Run: headless pygame with SDL's dummy video driver; simulated clock (each Clock.tick advances the game by its frame time, no real sleeping); random seed 0; keys injected as events and as key.get_pressed() state; no mouse input.
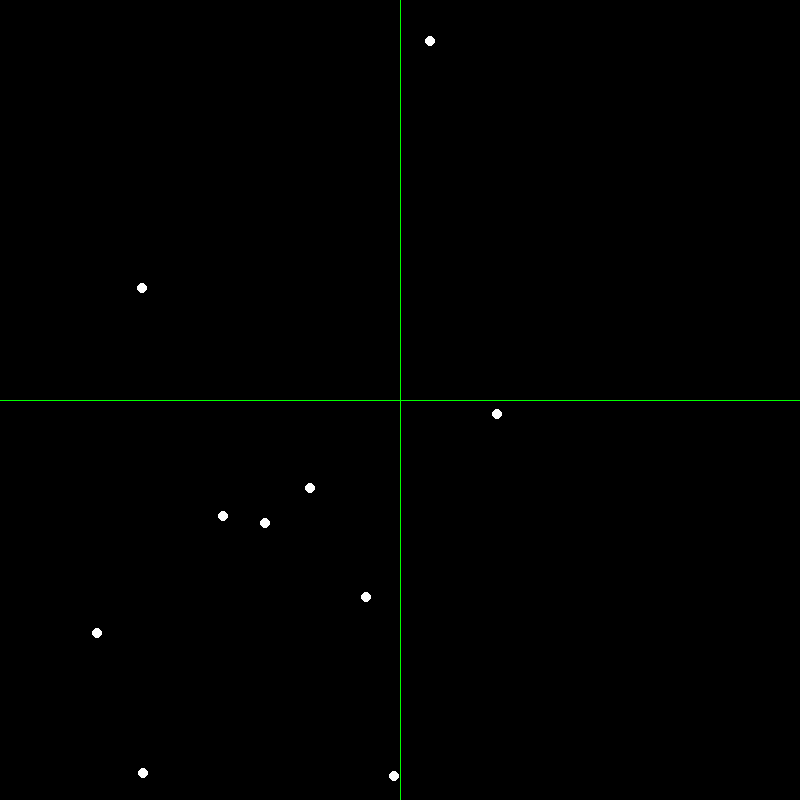
Frame 1 of 4 · flips 1–60 · no input
Frame 2 of 4 · flips 61–180 · tapped SPACE, RETURN · held RIGHT (→), D · screen unchanged from frame 1, image omitted
Frame 3 of 4 · flips 181–300 · held DOWN (↓), S · screen unchanged from frame 2, image omitted
Frame 4 of 4 · flips 301–420 · held LEFT (←), A, UP (↑), W · screen unchanged from frame 3, image omitted

The pygame program that drew these frames:

import pygame
import random


pygame.init()
SIZE = WIDTH, HEIGHT = 800, 800
screen = pygame.display.set_mode(SIZE)
pygame.display.set_caption('Quadtree')
clock = pygame.time.Clock()
screen.fill('black')



class Point:
    def __init__(self, x, y):
        self.x = x
        self.y = y
        
    def draw(self):
        pygame.draw.circle(screen, 'white', (self.x, self.y), 5)
        
        

# Creador de cuadrado con su centro y dimensiones (puede dibujar lineas)        
class Cuadrado:
    def __init__(self, x, y, width, height):
        self.x = x
        self.y = y
        self.width = width
        self.height = height
        
    def draw(self):
        pygame.draw.line(screen, 'green', ((self.x - self.width/2), self.y), ((self.x + self.width/2), self.y))
        pygame.draw.line(screen, 'green', (self.x, (self.y - self.height/2)), (self.x, (self.y + self.height/2)))
        
        

# Toma como parámetro un Cuadrado y divide en subcuadrados        
def divide(cuadrado, coord):
    new_width = cuadrado.width / 2
    
    if coord == 'nw':
        nw = Cuadrado(new_width/2, new_width/2, new_width, new_width)
        nw.draw()
    elif coord == 'ne':
        ne = Cuadrado((cuadrado.width - new_width/2), new_width/2, new_width, new_width)
        ne.draw()
    
    
    
def count(points, cuadrado, limite):
    c = {'nw': 0, 'ne': 0, 'sw': 0, 'se': 0}
    lista = []
    for point in points:
        
        if c['nw'] <= limite:
            if point.x < cuadrado.x and point.y < cuadrado.y:
                c['nw'] += 1
                if c['nw'] > limite:
                    lista.append('nw')
        
        if c['ne'] <= limite:        
            if point.x >= cuadrado.x and point.y < cuadrado.y:
                c['ne'] += 1
                if c['ne'] > limite:
                    lista.append('ne')
                
        if c['sw'] <= limite:
            if point.x < cuadrado.x and point.y >= cuadrado.y:
                c['sw'] += 1
                if c['sw'] > limite:
                    lista.append('sw')
            
        if c['se'] <= limite:    
            if point.x >= cuadrado.x and point.y >= cuadrado.y:
                c['se'] += 1
                if c['se'] > limite:
                    lista.append('se')
    return lista
        

        
points = []        
for i in range(10):
    point = Point(random.randint(0, WIDTH), random.randint(0, HEIGHT))
    points.append(point)
        
        

limite = 2        
cuadrado1 = Cuadrado(WIDTH/2, HEIGHT/2, WIDTH, HEIGHT)
dividir = count(points, cuadrado1, limite)

    
    
while True:
    for event in pygame.event.get():
        if event.type == pygame.QUIT:
            pygame.quit()
            exit()
             
    screen.fill('black')
    
    
    for point in points:
        point.draw()
        
    cuadrado1.draw()
    
    for i in dividir:
        divide(cuadrado1, i)
    
    
    pygame.display.flip()
    # clock.tick(60)
